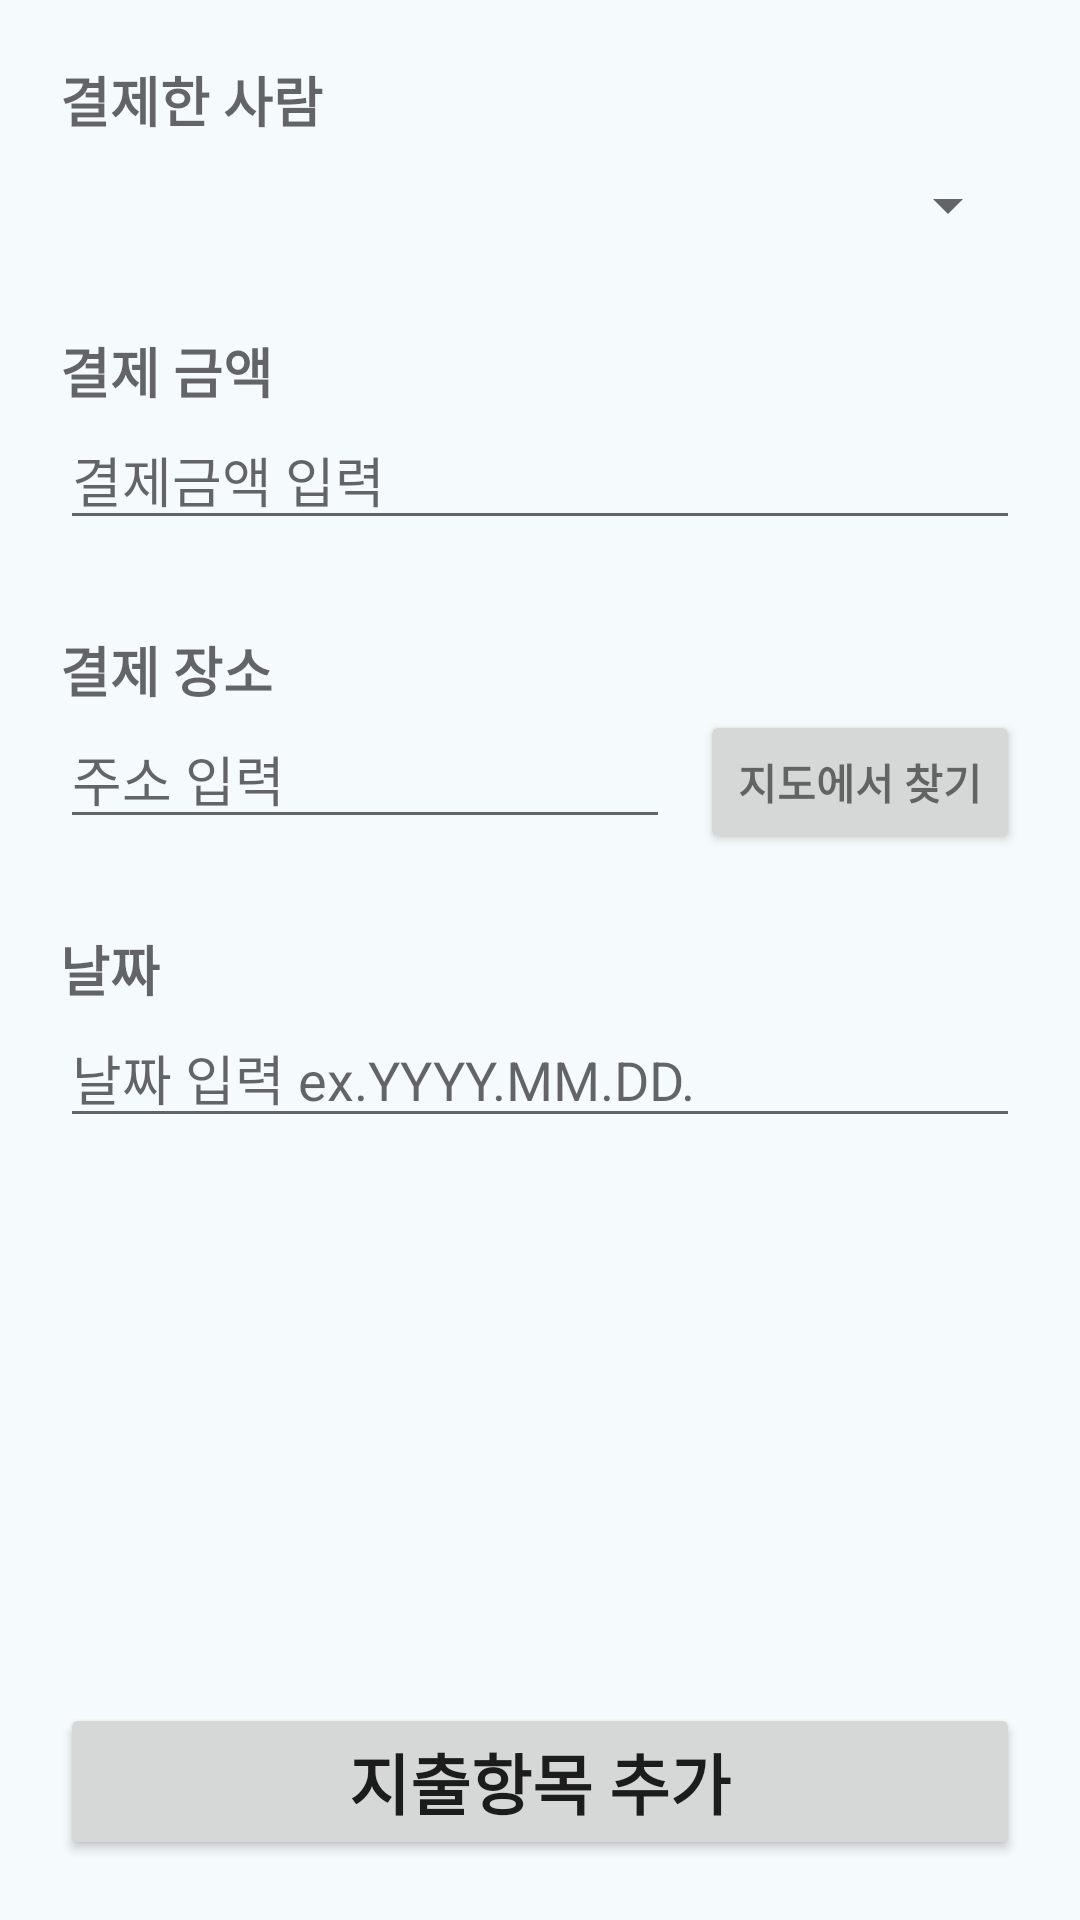

Layout XML and referenced resources for this Android screen:
<!-- AndroidManifest.xml: application theme Theme._13App -->
<!-- res/layout/fragment_expense.xml -->
<?xml version="1.0" encoding="utf-8"?>
<LinearLayout xmlns:android="http://schemas.android.com/apk/res/android"
    xmlns:tools="http://schemas.android.com/tools"
    android:layout_width="match_parent"
    android:layout_height="match_parent"
    android:orientation="vertical"
    android:padding="20dp"
    tools:context=".ExpenseFragment">

    <LinearLayout
        android:layout_width="match_parent"
        android:layout_height="match_parent"
        android:orientation="vertical"
        android:layout_weight="1">

        <TextView
            android:layout_width="match_parent"
            android:layout_height="wrap_content"
            android:text="결제한 사람"
            android:textAppearance="@style/TextAppearance.AppCompat.Medium"
            android:textStyle="bold" />
        <Spinner
            android:id="@+id/spinnerPayer"
            android:layout_width="match_parent"
            android:layout_height="wrap_content"
            android:prompt="@string/select_an_item"
            android:layout_marginTop="10dp"
            android:layout_marginBottom="30dp"/>

        <TextView
            android:layout_width="match_parent"
            android:layout_height="wrap_content"
            android:text="결제 금액"
            android:textAppearance="@style/TextAppearance.AppCompat.Medium"
            android:textStyle="bold" />
        <EditText
            android:id="@+id/edtExpense"
            android:layout_width="match_parent"
            android:layout_height="wrap_content"
            android:layout_marginBottom="30dp"
            android:hint="결제금액 입력"
            android:inputType="number"/>

        <TextView
            android:layout_width="match_parent"
            android:layout_height="wrap_content"
            android:text="결제 장소"
            android:textAppearance="@style/TextAppearance.AppCompat.Medium"
            android:textStyle="bold" />
        <LinearLayout
            android:layout_width="match_parent"
            android:layout_height="wrap_content"
            android:orientation="horizontal">
            <EditText
                android:id="@+id/edtLocation"
                android:layout_width="match_parent"
                android:layout_height="wrap_content"
                android:layout_weight="0.5"
                android:layout_marginBottom="30dp"
                android:layout_marginRight="10dp"
                android:hint="주소 입력" />

            <Button
                android:id="@+id/btnMap"
                android:layout_width="match_parent"
                android:layout_height="wrap_content"
                android:layout_weight="1"
                android:text="지도에서 찾기"
                android:textAppearance="@style/TextAppearance.AppCompat.Small"
                android:textStyle="bold" />
        </LinearLayout>

        <TextView
            android:layout_width="match_parent"
            android:layout_height="wrap_content"
            android:text="날짜"
            android:textAppearance="@style/TextAppearance.AppCompat.Medium"
            android:textStyle="bold" />

        <EditText
            android:id="@+id/edtDate"
            android:layout_width="match_parent"
            android:layout_height="wrap_content"
            android:layout_marginBottom="30dp"
            android:hint="날짜 입력 ex.YYYY.MM.DD."
            android:inputType="text" />
    </LinearLayout>

    <Button
        android:id="@+id/btnExAdd"
        android:layout_width="match_parent"
        android:layout_height="wrap_content"
        android:text="지출항목 추가"
        android:textAppearance="@style/TextAppearance.AppCompat.Large"
        android:textStyle="bold" />

</LinearLayout>
<!-- resources referenced by this layout -->
<resources>
  <string name="select_an_item">아이디 입력</string>
  <style name="Theme._13App" parent="Theme.MaterialComponents.DayNight.DarkActionBar">
          <item name="colorPrimary">@color/md_theme_primary</item>
          <item name="colorOnPrimary">@color/md_theme_onPrimary</item>
          <item name="colorPrimaryContainer">@color/md_theme_primaryContainer</item>
          <item name="colorOnPrimaryContainer">@color/md_theme_onPrimaryContainer</item>
          <item name="colorSecondary">@color/md_theme_secondary</item>
          <item name="colorOnSecondary">@color/md_theme_onSecondary</item>
          <item name="colorSecondaryContainer">@color/md_theme_secondaryContainer</item>
          <item name="colorOnSecondaryContainer">@color/md_theme_onSecondaryContainer</item>
          <item name="colorTertiary">@color/md_theme_tertiary</item>
          <item name="colorOnTertiary">@color/md_theme_onTertiary</item>
          <item name="colorTertiaryContainer">@color/md_theme_tertiaryContainer</item>
          <item name="colorOnTertiaryContainer">@color/md_theme_onTertiaryContainer</item>
          <item name="colorError">@color/md_theme_error</item>
          <item name="colorOnError">@color/md_theme_onError</item>
          <item name="colorErrorContainer">@color/md_theme_errorContainer</item>
          <item name="colorOnErrorContainer">@color/md_theme_onErrorContainer</item>
          <item name="android:colorBackground">@color/md_theme_background</item>
          <item name="colorOnBackground">@color/md_theme_onBackground</item>
          <item name="colorSurface">@color/md_theme_surface</item>
          <item name="colorOnSurface">@color/md_theme_onSurface</item>
          <item name="colorSurfaceVariant">@color/md_theme_surfaceVariant</item>
          <item name="colorOnSurfaceVariant">@color/md_theme_onSurfaceVariant</item>
          <item name="colorOutline">@color/md_theme_outline</item>
          <item name="colorOutlineVariant">@color/md_theme_outlineVariant</item>
          <item name="colorSurfaceInverse">@color/md_theme_inverseSurface</item>
          <item name="colorOnSurfaceInverse">@color/md_theme_inverseOnSurface</item>
          <item name="colorPrimaryInverse">@color/md_theme_inversePrimary</item>
      </style>
  <color name="md_theme_primary">#4daec5</color>
  <color name="md_theme_onPrimary">#FFFFFF</color>
  <color name="md_theme_primaryContainer">#ABEDFF</color>
  <color name="md_theme_onPrimaryContainer">#001F26</color>
  <color name="md_theme_secondary">#4B6269</color>
  <color name="md_theme_onSecondary">#FFFFFF</color>
  <color name="md_theme_secondaryContainer">#CEE7EF</color>
  <color name="md_theme_onSecondaryContainer">#061F24</color>
  <color name="md_theme_tertiary">#565D7E</color>
  <color name="md_theme_onTertiary">#FFFFFF</color>
  <color name="md_theme_tertiaryContainer">#DDE1FF</color>
  <color name="md_theme_onTertiaryContainer">#131937</color>
  <color name="md_theme_error">#BA1A1A</color>
  <color name="md_theme_onError">#FFFFFF</color>
  <color name="md_theme_errorContainer">#FFDAD6</color>
  <color name="md_theme_onErrorContainer">#410002</color>
  <color name="md_theme_background">#F5FAFC</color>
  <color name="md_theme_onBackground">#171C1E</color>
  <color name="md_theme_surface">#F5FAFC</color>
  <color name="md_theme_onSurface">#171C1E</color>
  <color name="md_theme_surfaceVariant">#DBE4E7</color>
  <color name="md_theme_onSurfaceVariant">#3F484B</color>
  <color name="md_theme_outline">#70797B</color>
  <color name="md_theme_outlineVariant">#BFC8CB</color>
  <color name="md_theme_inverseSurface">#2C3133</color>
  <color name="md_theme_inverseOnSurface">#ECF2F4</color>
  <color name="md_theme_inversePrimary">#84D2E6</color>
</resources>
